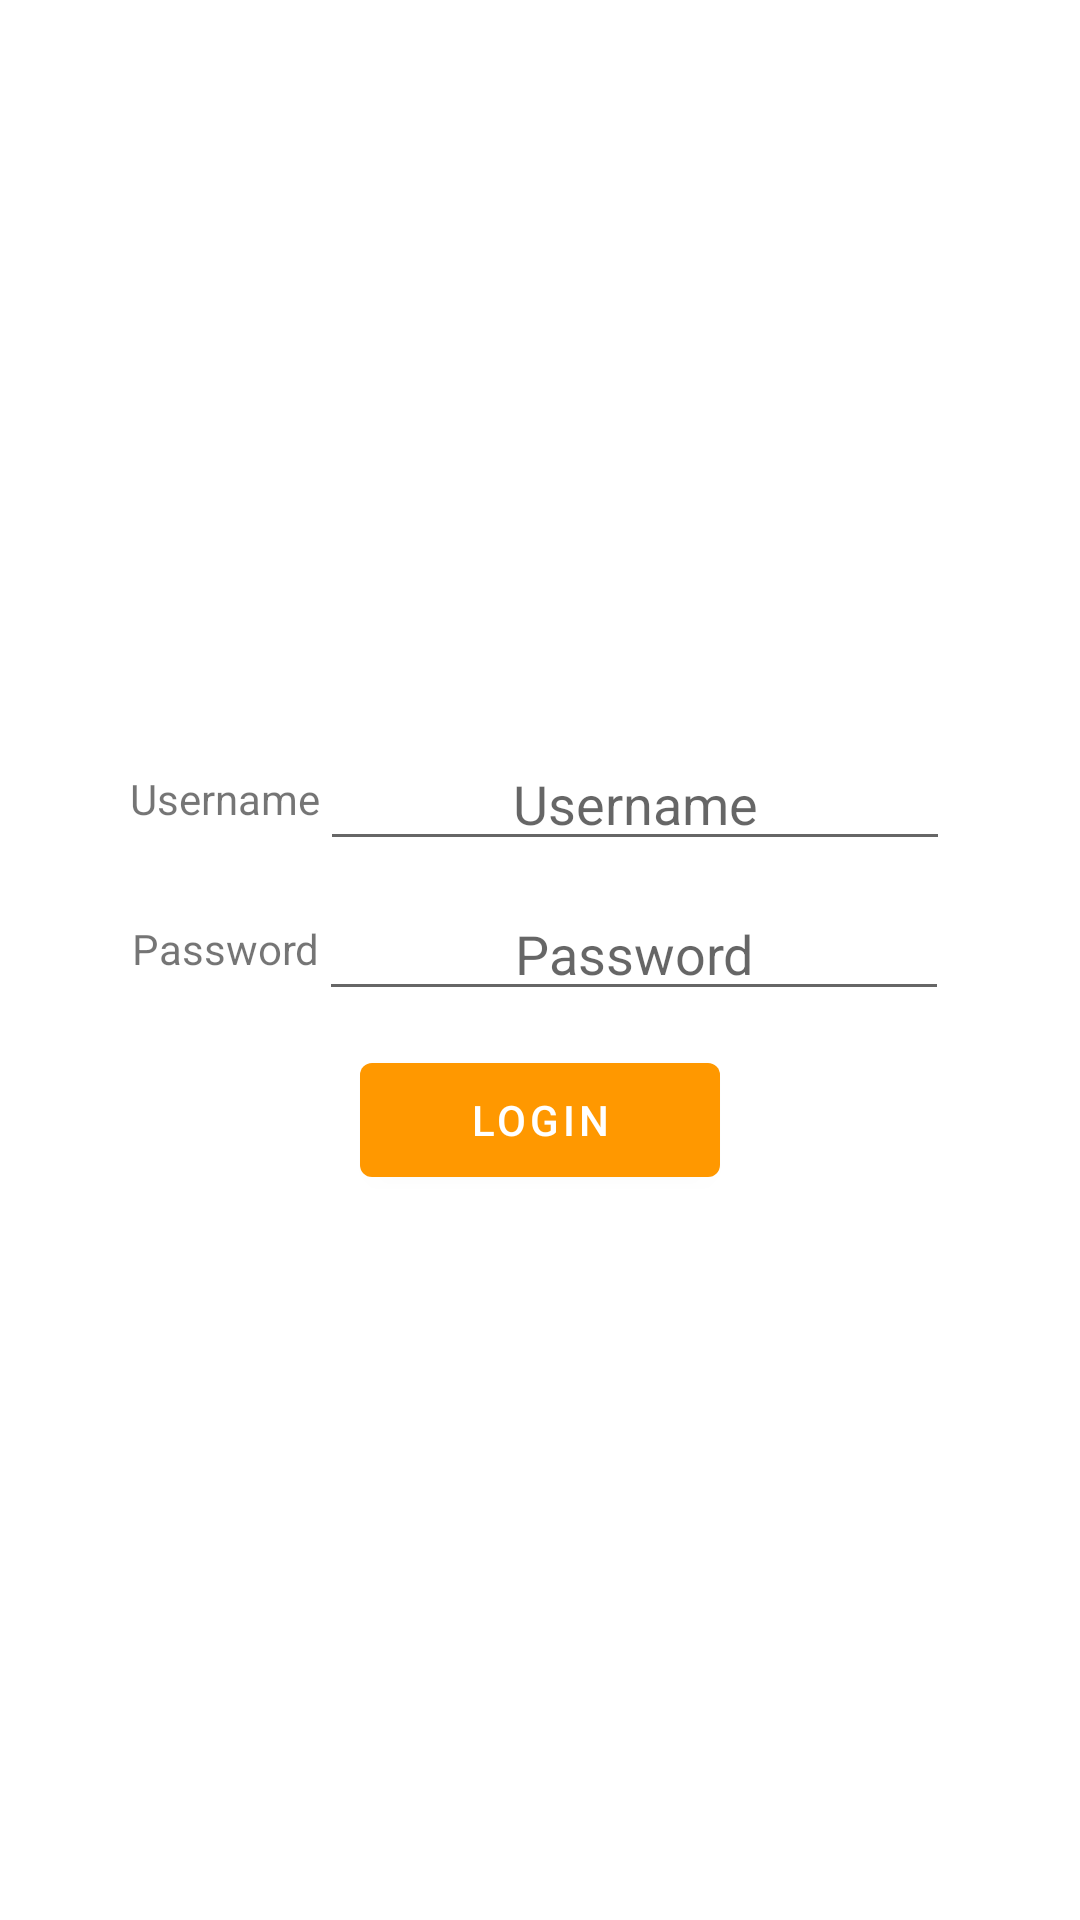

Produce the Android XML layout that renders to this screen, including the resource entries it uses.
<!-- AndroidManifest.xml: application theme Theme.AM_lecture -->
<!-- res/layout/activity_login.xml -->
<?xml version="1.0" encoding="utf-8"?>
<RelativeLayout
    xmlns:tools="http://schemas.android.com/tools"
    xmlns:android="http://schemas.android.com/apk/res/android"
    android:orientation="vertical"
    android:layout_width="match_parent"
    android:layout_height="match_parent">


    <LinearLayout
        android:layout_width="match_parent"
        android:layout_height="match_parent"
        android:gravity="center"
        android:orientation="vertical">

        <LinearLayout
            android:id="@+id/linlay1"
            android:layout_width="wrap_content"
            android:layout_height="wrap_content"
            android:gravity="center"
            android:orientation="horizontal">

            <TextView
                android:id="@+id/textView"
                android:layout_width="wrap_content"
                android:layout_height="wrap_content"
                android:layout_weight="1"
                android:gravity="center"
                android:height="50dp"
                android:text="Username" />

            <EditText
                android:id="@+id/editTextUsername"
                android:layout_width="wrap_content"
                android:layout_height="wrap_content"
                android:layout_weight="1"
                android:hint="Username"
                android:height="50dp"
                android:ems="10"
                android:gravity="center"
                android:inputType="text"
                tools:ignore="TouchTargetSizeCheck" />
        </LinearLayout>

        <LinearLayout
            android:id="@+id/linlay2"
            android:layout_width="wrap_content"
            android:layout_height="wrap_content"
            android:gravity="center"
            android:orientation="horizontal">

            <TextView
                android:id="@+id/textView4"
                android:layout_width="wrap_content"
                android:layout_height="wrap_content"
                android:layout_weight="1"
                android:height="50dp"
                android:gravity="center"
                android:text="Password" />

            <EditText
                android:id="@+id/editTextPassword"
                android:layout_width="wrap_content"
                android:layout_height="wrap_content"
                android:layout_weight="1"
                android:ems="10"
                android:hint="Password"
                android:gravity="center"
                android:height="50dp"
                android:inputType="textPassword" />
        </LinearLayout>

        <Button
            android:id="@+id/login_btn"
            android:layout_width="120dp"
            android:layout_height="50dp"
            android:layout_marginTop="7dp"
            android:text="LOGIN" />

    </LinearLayout>
</RelativeLayout>
<!-- resources referenced by this layout -->
<resources>
  <style name="Theme.AM_lecture" parent="Theme.MaterialComponents.DayNight.DarkActionBar">
          
          <item name="colorPrimary">#FF9800</item>
          <item name="colorPrimaryVariant">#C1940C</item>
          <item name="colorOnPrimary">@color/white</item>
          
          <item name="colorSecondary">#FFAB30</item>
          <item name="colorSecondaryVariant">#FFEB3B</item>
          <item name="colorOnSecondary">#FAF2E7</item>
          
          <item name="android:statusBarColor" tools:targetApi="l">?attr/colorPrimaryVariant</item>
          
      </style>
  <color name="white">#FFFFFFFF</color>
</resources>
